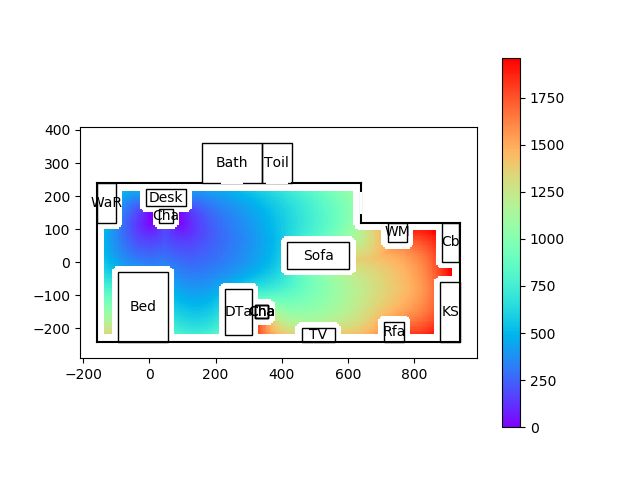

Data behind this chart, as committed beside it:
99999.00, 99999.00, 99999.00, 99999.00, 99999.00, 99999.00, 99999.00, 99999.00, 99999.00, 99999.00, 99999.00, 99999.00, 99999.00, 99999.00, 99999.00, 99999.00, 99999.00, 99999.00, 99999.00, 99999.00, 99999.00, 99999.00, 99999.00, 99999.00
99999, 99999, 99999, 99999, 99999, 99999, 99999, 99999, 99999, 99999, 99999, 99999, 99999, 99999, 99999, 99999, 99999, 99999, 99999, 99999, 99999, 99999, 99999, 99999
99999, 99999, 99999, 99999, 99999, 99999, 99999, 99999, 99999, 99999, 99999, 99999, 99999, 99999, 99999, 99999, 99999, 99999, 99999, 99999, 99999, 99999, 99999, 99999
99999, 99999, 99999, 99999, 99999, 99999, 99999, 99999, 99999, 99999, 99999, 99999, 99999, 99999, 99999, 99999, 99999, 99999, 99999, 99999, 99999, 99999, 99999, 99999
99999, 99999, 99999, 99999, 99999, 99999, 99999, 99999, 99999, 99999, 99999, 99999, 99999, 99999, 99999, 99999, 99999, 99999, 99999, 99999, 99999, 99999, 99999, 99999
99999, 99999, 99999, 99999, 99999, 99999, 99999, 99999, 99999, 99999, 99999, 99999, 99999, 99999, 99999, 99999, 99999, 99999, 99999, 99999, 99999, 99999, 99999, 99999
99999, 99999, 99999, 99999, 99999, 99999, 99999, 99999, 99999, 99999, 99999, 99999, 99999, 99999, 99999, 99999, 99999, 99999, 99999, 99999, 99999, 99999, 99999, 99999
99999, 99999, 99999, 99999, 99999, 99999, 99999, 99999, 99999, 99999, 99999, 99999, 99999, 99999, 99999, 99999, 99999, 99999, 99999, 99999, 99999, 99999, 99999, 99999
99999, 99999, 99999, 99999, 99999, 99999, 99999, 99999, 99999, 99999, 99999, 99999, 99999, 99999, 99999, 99999, 99999, 99999, 99999, 99999, 99999, 99999, 99999, 99999
99999, 99999, 99999, 99999, 99999, 99999, 99999, 99999, 99999, 99999, 99999, 99999, 99999, 99999, 99999, 99999, 99999, 99999, 99999, 99999, 99999, 99999, 99999, 99999
99999, 99999, 99999, 99999, 99999, 99999, 99999, 99999, 99999, 99999, 99999, 99999, 99999, 99999, 99999, 99999, 99999, 99999, 99999, 99999, 99999, 99999, 99999, 99999
99999, 99999, 99999, 99999, 99999, 99999, 99999, 99999, 99999, 99999, 99999, 99999, 99999, 99999, 99999, 99999, 99999, 99999, 99999, 99999, 99999, 99999, 99999, 99999
99999, 99999, 99999, 99999, 99999, 99999, 99999, 99999, 99999, 99999, 99999, 99999, 99999, 99999, 99999, 99999, 99999, 99999, 99999, 99999, 99999, 99999, 99999, 99999
99999, 99999, 99999, 99999, 99999, 99999, 99999, 99999, 99999, 99999, 99999, 99999, 99999, 99999, 99999, 99999, 99999, 99999, 99999, 99999, 99999, 99999, 99999, 99999
99999, 99999, 99999, 99999, 99999, 99999, 99999, 99999, 99999, 99999, 99999, 99999, 99999, 99999, 99999, 99999, 99999, 99999, 99999, 99999, 99999, 99999, 99999, 99999
99999, 99999, 99999, 99999, 99999, 99999, 99999, 99999, 99999, 99999, 99999, 99999, 99999, 99999, 99999, 1322, 1303, 1283, 1264, 1244, 1225, 1205, 1185, 1166
99999, 99999, 99999, 99999, 99999, 99999, 99999, 99999, 99999, 99999, 99999, 99999, 99999, 99999, 99999, 1318, 1297, 1278, 1258, 1238, 1219, 1199, 1180, 1160
99999, 99999, 99999, 99999, 99999, 99999, 99999, 99999, 99999, 99999, 99999, 99999, 99999, 99999, 99999, 1315, 1293, 1273, 1253, 1234, 1214, 1195, 1175, 1155
99999, 99999, 99999, 99999, 99999, 99999, 99999, 99999, 99999, 99999, 99999, 99999, 99999, 99999, 99999, 1324, 1302, 1280, 1259, 1239, 1220, 1200, 1181, 1161
99999, 99999, 99999, 99999, 99999, 99999, 99999, 99999, 99999, 99999, 99999, 99999, 99999, 99999, 99999, 99999, 99999, 99999, 99999, 99999, 99999, 99999, 99999, 99999
99999, 99999, 99999, 99999, 99999, 99999, 99999, 99999, 99999, 99999, 99999, 99999, 99999, 99999, 99999, 99999, 99999, 99999, 99999, 99999, 99999, 99999, 99999, 99999
99999, 99999, 99999, 99999, 99999, 99999, 99999, 99999, 99999, 99999, 99999, 99999, 99999, 99999, 99999, 99999, 99999, 99999, 99999, 99999, 99999, 99999, 99999, 99999
99999, 99999, 99999, 99999, 99999, 99999, 99999, 99999, 99999, 99999, 99999, 99999, 99999, 99999, 99999, 99999, 99999, 99999, 99999, 99999, 99999, 99999, 99999, 99999
99999, 99999, 99999, 99999, 99999, 99999, 99999, 99999, 99999, 99999, 99999, 99999, 99999, 99999, 99999, 99999, 99999, 99999, 99999, 99999, 99999, 99999, 99999, 99999
99999, 99999, 99999, 99999, 99999, 99999, 99999, 99999, 99999, 99999, 99999, 99999, 99999, 99999, 99999, 99999, 99999, 99999, 99999, 99999, 99999, 99999, 99999, 99999
99999, 99999, 99999, 99999, 99999, 99999, 99999, 99999, 99999, 99999, 99999, 99999, 99999, 99999, 99999, 99999, 99999, 99999, 99999, 99999, 99999, 99999, 99999, 99999
99999, 99999, 99999, 99999, 99999, 99999, 99999, 99999, 99999, 99999, 99999, 99999, 99999, 99999, 99999, 99999, 99999, 99999, 99999, 99999, 99999, 99999, 99999, 99999
99999, 99999, 99999, 99999, 99999, 99999, 99999, 99999, 99999, 99999, 99999, 99999, 99999, 99999, 99999, 99999, 99999, 99999, 99999, 99999, 99999, 99999, 99999, 99999
99999, 99999, 99999, 99999, 99999, 99999, 99999, 99999, 99999, 99999, 99999, 99999, 99999, 99999, 99999, 99999, 99999, 99999, 99999, 99999, 99999, 99999, 99999, 99999
99999, 99999, 99999, 99999, 99999, 99999, 99999, 99999, 99999, 99999, 99999, 99999, 99999, 99999, 99999, 99999, 99999, 99999, 99999, 99999, 99999, 99999, 99999, 99999
99999, 99999, 99999, 99999, 99999, 99999, 99999, 99999, 99999, 99999, 99999, 99999, 99999, 99999, 99999, 99999, 99999, 99999, 99999, 99999, 99999, 99999, 99999, 99999
99999, 99999, 99999, 99999, 99999, 99999, 99999, 99999, 99999, 99999, 99999, 99999, 99999, 99999, 99999, 99999, 99999, 99999, 99999, 99999, 99999, 99999, 99999, 99999
99999, 99999, 99999, 99999, 99999, 99999, 99999, 99999, 99999, 99999, 99999, 99999, 99999, 99999, 99999, 99999, 99999, 99999, 99999, 99999, 99999, 99999, 99999, 99999
99999, 99999, 99999, 99999, 99999, 99999, 99999, 99999, 99999, 99999, 99999, 99999, 99999, 99999, 99999, 99999, 99999, 99999, 99999, 99999, 99999, 99999, 99999, 99999
99999, 99999, 99999, 99999, 99999, 99999, 99999, 99999, 99999, 99999, 99999, 99999, 99999, 99999, 99999, 99999, 99999, 99999, 99999, 99999, 99999, 99999, 99999, 99999
99999, 99999, 99999, 99999, 99999, 99999, 99999, 99999, 99999, 99999, 99999, 99999, 99999, 99999, 99999, 99999, 99999, 99999, 99999, 99999, 99999, 99999, 99999, 99999
99999, 99999, 99999, 99999, 99999, 99999, 99999, 99999, 99999, 99999, 99999, 99999, 99999, 99999, 99999, 99999, 99999, 99999, 99999, 99999, 99999, 99999, 99999, 99999
99999, 99999, 99999, 99999, 99999, 99999, 99999, 99999, 99999, 99999, 99999, 99999, 99999, 99999, 99999, 99999, 99999, 99999, 99999, 99999, 99999, 99999, 99999, 99999
99999, 99999, 99999, 99999, 99999, 99999, 99999, 99999, 99999, 99999, 99999, 99999, 99999, 99999, 99999, 99999, 99999, 99999, 99999, 99999, 99999, 99999, 99999, 99999
99999, 99999, 99999, 99999, 99999, 99999, 99999, 99999, 99999, 99999, 99999, 99999, 99999, 99999, 99999, 99999, 99999, 99999, 99999, 99999, 99999, 99999, 99999, 99999
99999, 99999, 99999, 99999, 99999, 99999, 99999, 99999, 99999, 99999, 99999, 99999, 99999, 99999, 99999, 99999, 99999, 99999, 99999, 99999, 99999, 99999, 99999, 99999
99999, 99999, 99999, 99999, 99999, 99999, 99999, 99999, 99999, 99999, 99999, 99999, 99999, 99999, 99999, 99999, 99999, 99999, 99999, 99999, 99999, 99999, 99999, 99999
99999, 99999, 99999, 99999, 99999, 99999, 99999, 99999, 99999, 99999, 99999, 99999, 99999, 99999, 99999, 99999, 99999, 99999, 99999, 99999, 99999, 99999, 99999, 99999
99999, 99999, 99999, 99999, 99999, 99999, 99999, 99999, 99999, 99999, 99999, 99999, 99999, 99999, 99999, 99999, 99999, 99999, 99999, 99999, 99999, 99999, 99999, 99999
99999, 99999, 99999, 99999, 99999, 99999, 99999, 99999, 99999, 99999, 99999, 99999, 99999, 99999, 99999, 99999, 99999, 99999, 99999, 99999, 99999, 99999, 99999, 99999
99999, 99999, 99999, 99999, 99999, 99999, 99999, 99999, 99999, 99999, 99999, 99999, 99999, 99999, 99999, 99999, 99999, 99999, 99999, 99999, 99999, 99999, 99999, 99999
99999, 99999, 99999, 99999, 99999, 99999, 99999, 99999, 99999, 99999, 99999, 99999, 99999, 99999, 99999, 99999, 99999, 99999, 99999, 99999, 99999, 99999, 99999, 99999
99999, 99999, 99999, 99999, 99999, 99999, 99999, 99999, 99999, 99999, 99999, 99999, 99999, 99999, 99999, 99999, 99999, 99999, 99999, 99999, 99999, 99999, 99999, 99999
99999, 99999, 99999, 99999, 99999, 99999, 99999, 99999, 99999, 99999, 99999, 99999, 99999, 99999, 99999, 99999, 99999, 99999, 99999, 99999, 99999, 99999, 99999, 99999
99999, 99999, 99999, 99999, 99999, 99999, 99999, 99999, 99999, 99999, 99999, 99999, 99999, 99999, 99999, 99999, 99999, 99999, 99999, 99999, 99999, 99999, 99999, 99999
99999, 99999, 99999, 99999, 99999, 99999, 99999, 99999, 99999, 99999, 99999, 99999, 99999, 99999, 99999, 99999, 99999, 99999, 99999, 99999, 99999, 99999, 99999, 99999
99999, 99999, 99999, 99999, 99999, 99999, 99999, 99999, 99999, 99999, 99999, 99999, 99999, 99999, 99999, 99999, 99999, 99999, 99999, 99999, 99999, 99999, 99999, 99999
99999, 99999, 99999, 99999, 99999, 99999, 99999, 99999, 99999, 99999, 99999, 99999, 99999, 99999, 99999, 99999, 99999, 99999, 99999, 99999, 99999, 99999, 99999, 99999
99999, 99999, 99999, 99999, 99999, 99999, 99999, 99999, 99999, 99999, 99999, 99999, 99999, 99999, 99999, 99999, 99999, 99999, 99999, 99999, 99999, 99999, 99999, 99999
99999, 99999, 99999, 99999, 99999, 99999, 99999, 99999, 99999, 99999, 99999, 99999, 99999, 99999, 99999, 99999, 99999, 99999, 99999, 99999, 99999, 99999, 99999, 99999
99999, 99999, 99999, 99999, 99999, 99999, 99999, 99999, 99999, 99999, 99999, 99999, 99999, 99999, 99999, 99999, 99999, 99999, 99999, 99999, 99999, 99999, 99999, 99999
99999, 99999, 99999, 99999, 99999, 99999, 99999, 99999, 99999, 99999, 99999, 99999, 99999, 99999, 99999, 99999, 99999, 99999, 99999, 99999, 99999, 99999, 99999, 99999
99999, 99999, 99999, 99999, 99999, 99999, 99999, 99999, 99999, 99999, 99999, 99999, 99999, 99999, 99999, 806.3, 786.2, 767.6, 750.1, 733.5, 717.7, 702.7, 688.1, 674.2
99999, 99999, 99999, 99999, 99999, 99999, 99999, 99999, 99999, 99999, 99999, 99999, 99999, 99999, 99999, 793.7, 773.8, 755.4, 738.1, 721.7, 706.1, 691.1, 676.7, 662.8
99999, 99999, 99999, 99999, 99999, 99999, 99999, 99999, 99999, 99999, 99999, 99999, 99999, 99999, 99999, 783.2, 763.4, 745, 727.8, 711.5, 696, 681.2, 666.9, 653.1
99999, 99999, 99999, 99999, 99999, 99999, 99999, 99999, 99999, 99999, 99999, 99999, 99999, 99999, 99999, 774.5, 754.7, 736.4, 719.2, 703, 687.5, 672.7, 658.5, 644.7
... 179 more rows
